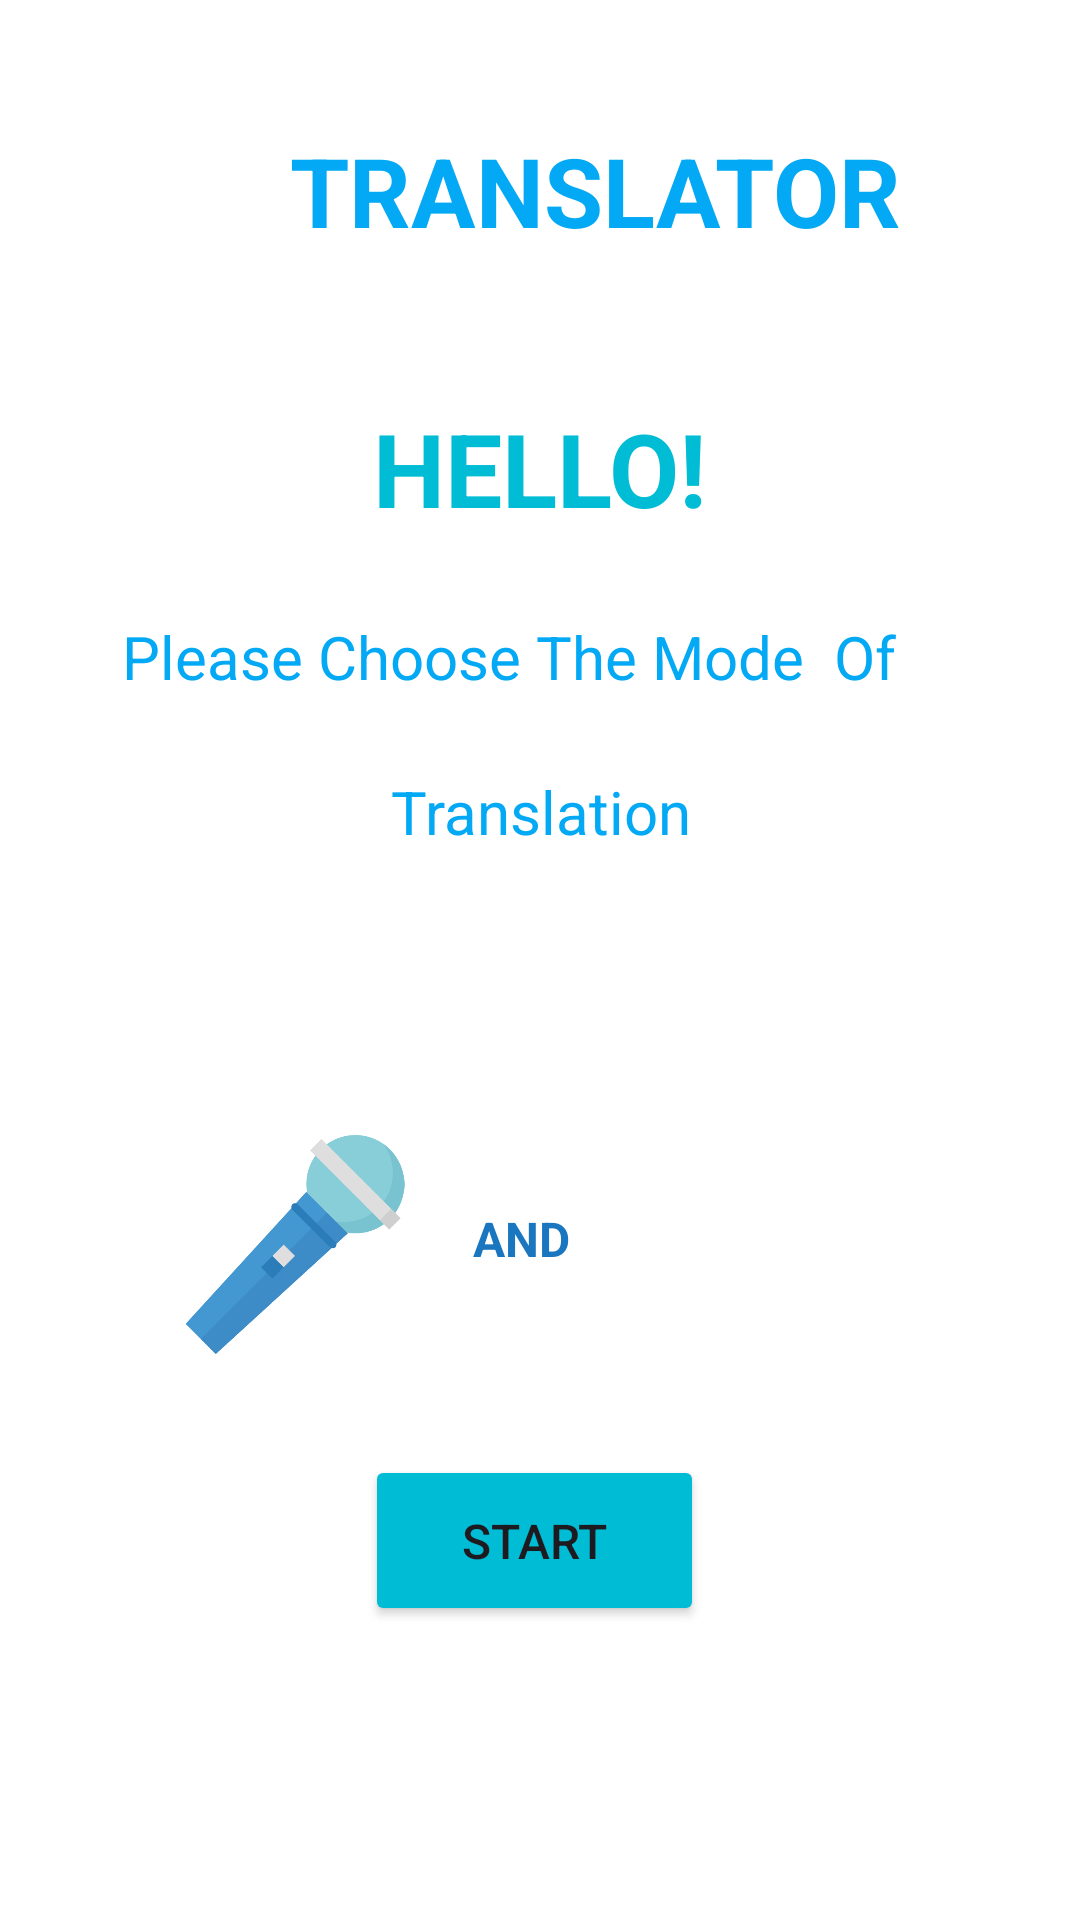

Reconstruct the res/layout file that produces this screen, plus the resources it refers to.
<!-- AndroidManifest.xml: application theme Theme.Myjavaproject -->
<!-- res/layout/activity_main.xml -->
<?xml version="1.0" encoding="utf-8"?>
<androidx.constraintlayout.widget.ConstraintLayout xmlns:android="http://schemas.android.com/apk/res/android"
    xmlns:app="http://schemas.android.com/apk/res-auto"
    xmlns:tools="http://schemas.android.com/tools"
    android:layout_width="match_parent"
    android:layout_height="match_parent"
    android:background="@color/white"

    tools:context=".MainActivity">


    <Button
        android:id="@+id/button2"
        android:layout_width="113dp"
        android:layout_height="57dp"
        android:backgroundTint="#00BCD4"
        android:text="Start"
        android:textSize="16sp"
        app:layout_constraintBottom_toBottomOf="parent"
        app:layout_constraintEnd_toEndOf="parent"
        app:layout_constraintHorizontal_bias="0.493"
        app:layout_constraintStart_toStartOf="parent"
        app:layout_constraintTop_toTopOf="parent"
        app:layout_constraintVertical_bias="0.832" />

    <TextView
        android:id="@+id/view"
        android:layout_width="271dp"
        android:layout_height="48dp"
        android:text="TRANSLATOR"
        android:textAlignment="center"
        android:textColor="#03A9F4"
        android:textSize="32sp"
        android:textStyle="bold"
        app:layout_constraintBottom_toBottomOf="parent"
        app:layout_constraintEnd_toEndOf="parent"
        app:layout_constraintHorizontal_bias="0.707"
        app:layout_constraintStart_toStartOf="parent"
        app:layout_constraintTop_toTopOf="parent"
        app:layout_constraintVertical_bias="0.071" />

    <TextView
        android:id="@+id/View2"
        android:layout_width="wrap_content"
        android:layout_height="wrap_content"
        android:text="HELLO!"
        android:textColor="#00BCD4"
        android:textColorLink="#3F51B5"
        android:textSize="34sp"
        android:textStyle="bold"
        app:layout_constraintBottom_toBottomOf="parent"
        app:layout_constraintEnd_toEndOf="parent"
        app:layout_constraintStart_toStartOf="parent"
        app:layout_constraintTop_toTopOf="parent"
        app:layout_constraintVertical_bias="0.224" />

    <TextView
        android:id="@+id/textView3"
        android:layout_width="298dp"
        android:layout_height="50dp"
        android:text="Please Choose The Mode  Of "
        android:textColor="#03A9F4"
        android:textSize="20sp"
        app:layout_constraintBottom_toBottomOf="parent"
        app:layout_constraintEnd_toEndOf="parent"
        app:layout_constraintHorizontal_bias="0.656"
        app:layout_constraintStart_toStartOf="parent"
        app:layout_constraintTop_toTopOf="parent"
        app:layout_constraintVertical_bias="0.348" />

    <TextView
        android:id="@+id/textView4"
        android:layout_width="wrap_content"
        android:layout_height="wrap_content"
        android:text="Translation"
        android:textAlignment="center"
        android:textColor="#03A9F4"
        android:textColorHighlight="#00BCD4"
        android:textSize="20sp"
        app:layout_constraintBottom_toBottomOf="parent"
        app:layout_constraintEnd_toEndOf="parent"
        app:layout_constraintStart_toStartOf="parent"
        app:layout_constraintTop_toTopOf="parent"
        app:layout_constraintVertical_bias="0.419" />

    <ImageView
        android:id="@+id/imageView3"
        android:layout_width="119dp"
        android:layout_height="120dp"
        app:layout_constraintBottom_toBottomOf="parent"
        app:layout_constraintEnd_toEndOf="parent"
        app:layout_constraintHorizontal_bias="0.798"
        app:layout_constraintStart_toStartOf="parent"
        app:layout_constraintTop_toTopOf="parent"
        app:layout_constraintVertical_bias="0.684"
        app:srcCompat="@drawable/newtext" />

    <ImageView
        android:id="@+id/imageView2"
        android:layout_width="76dp"
        android:layout_height="73dp"
        app:layout_constraintBottom_toBottomOf="parent"
        app:layout_constraintEnd_toEndOf="parent"
        app:layout_constraintHorizontal_bias="0.213"
        app:layout_constraintStart_toStartOf="parent"
        app:layout_constraintTop_toTopOf="parent"
        app:layout_constraintVertical_bias="0.667"
        app:srcCompat="@drawable/microphone" />

    <TextView
        android:id="@+id/textView"
        android:layout_width="wrap_content"
        android:layout_height="wrap_content"
        android:text="AND"
        android:textColor="#1A76BF"
        android:textSize="16sp"
        android:textStyle="bold"
        app:layout_constraintBottom_toBottomOf="parent"
        app:layout_constraintEnd_toEndOf="parent"
        app:layout_constraintHorizontal_bias="0.481"
        app:layout_constraintStart_toStartOf="parent"
        app:layout_constraintTop_toTopOf="parent"
        app:layout_constraintVertical_bias="0.65" />

    <ImageView
        android:id="@+id/imageView"
        android:layout_width="62dp"
        android:layout_height="52dp"
        app:layout_constraintBottom_toBottomOf="parent"
        app:layout_constraintEnd_toEndOf="parent"
        app:layout_constraintHorizontal_bias="0.045"
        app:layout_constraintStart_toStartOf="parent"
        app:layout_constraintTop_toTopOf="parent"
        app:layout_constraintVertical_bias="0.064"
        app:srcCompat="@drawable/colour" />

</androidx.constraintlayout.widget.ConstraintLayout>
<!-- resources referenced by this layout -->
<resources>
  <!-- drawable microphone: png bitmap (drawable, 17878 bytes) -->
  <style name="Theme.Myjavaproject" parent="Base.Theme.Myjavaproject" />
  <style name="Base.Theme.Myjavaproject" parent="Theme.Material3.DayNight.NoActionBar">
          
          
      </style>
  <!-- not gathered from this repository: default colours our renderer supplied (Android Studio template values) -->
  <color name="white">#FFFFFFFF</color>
</resources>
